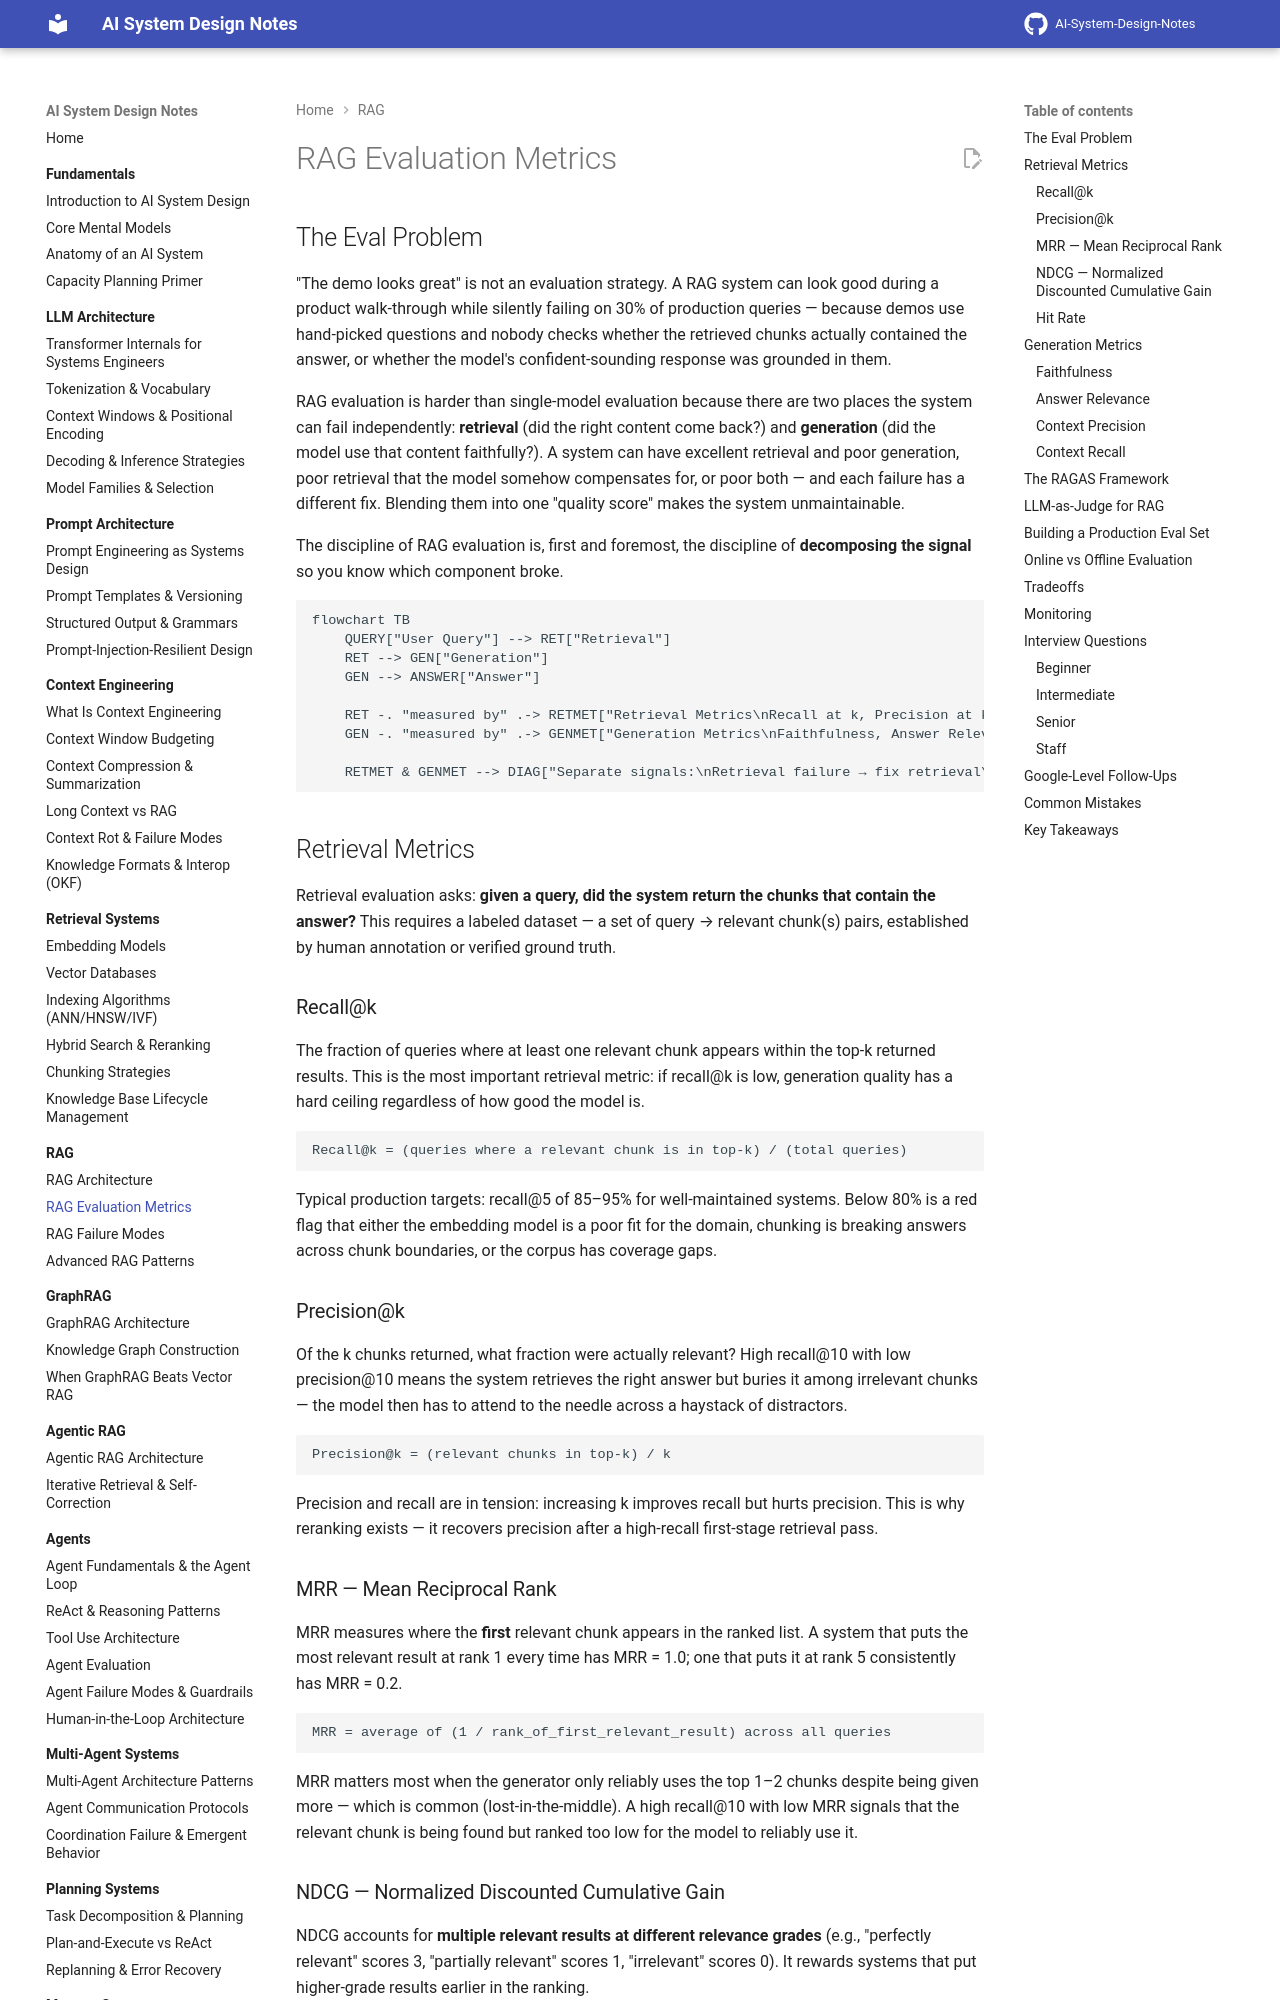

repository: GyanendraChaubey/AI-System-Design-Notes · page: 06-rag/02-rag-evaluation-metrics/index.html · generator: mkdocs

# RAG Evaluation Metrics

## The Eval Problem

"The demo looks great" is not an evaluation strategy. A RAG system can look good during a product walk-through while silently failing on 30% of production queries — because demos use hand-picked questions and nobody checks whether the retrieved chunks actually contained the answer, or whether the model's confident-sounding response was grounded in them.

RAG evaluation is harder than single-model evaluation because there are two places the system can fail independently: **retrieval** (did the right content come back?) and **generation** (did the model use that content faithfully?). A system can have excellent retrieval and poor generation, poor retrieval that the model somehow compensates for, or poor both — and each failure has a different fix. Blending them into one "quality score" makes the system unmaintainable.

The discipline of RAG evaluation is, first and foremost, the discipline of **decomposing the signal** so you know which component broke.

```mermaid
flowchart TB
    QUERY["User Query"] --> RET["Retrieval"]
    RET --> GEN["Generation"]
    GEN --> ANSWER["Answer"]

    RET -. "measured by" .-> RETMET["Retrieval Metrics\nRecall at k, Precision at k\nMRR, NDCG, Hit Rate"]
    GEN -. "measured by" .-> GENMET["Generation Metrics\nFaithfulness, Answer Relevance\nContext Precision, Hallucination Rate"]

    RETMET & GENMET --> DIAG["Separate signals:\nRetrieval failure → fix retrieval\nGeneration failure → fix prompt/model\nBoth → fix both independently"]
```

## Retrieval Metrics

Retrieval evaluation asks: **given a query, did the system return the chunks that contain the answer?** This requires a labeled dataset — a set of query → relevant chunk(s) pairs, established by human annotation or verified ground truth.

### Recall@k

The fraction of queries where at least one relevant chunk appears within the top-k returned results. This is the most important retrieval metric: if recall@k is low, generation quality has a hard ceiling regardless of how good the model is.

```
Recall@k = (queries where a relevant chunk is in top-k) / (total queries)
```

Typical production targets: recall@5 of 85–95% for well-maintained systems. Below 80% is a red flag that either the embedding model is a poor fit for the domain, chunking is breaking answers across chunk boundaries, or the corpus has coverage gaps.

### Precision@k

Of the k chunks returned, what fraction were actually relevant? High recall@10 with low precision@10 means the system retrieves the right answer but buries it among irrelevant chunks — the model then has to attend to the needle across a haystack of distractors.

```
Precision@k = (relevant chunks in top-k) / k
```

Precision and recall are in tension: increasing k improves recall but hurts precision. This is why reranking exists — it recovers precision after a high-recall first-stage retrieval pass.

### MRR — Mean Reciprocal Rank

MRR measures where the **first** relevant chunk appears in the ranked list. A system that puts the most relevant result at rank 1 every time has MRR = 1.0; one that puts it at rank 5 consistently has MRR = 0.2.

```
MRR = average of (1 / rank_of_first_relevant_result) across all queries
```

MRR matters most when the generator only reliably uses the top 1–2 chunks despite being given more — which is common (lost-in-the-middle). A high recall@10 with low MRR signals that the relevant chunk is being found but ranked too low for the model to reliably use it.
